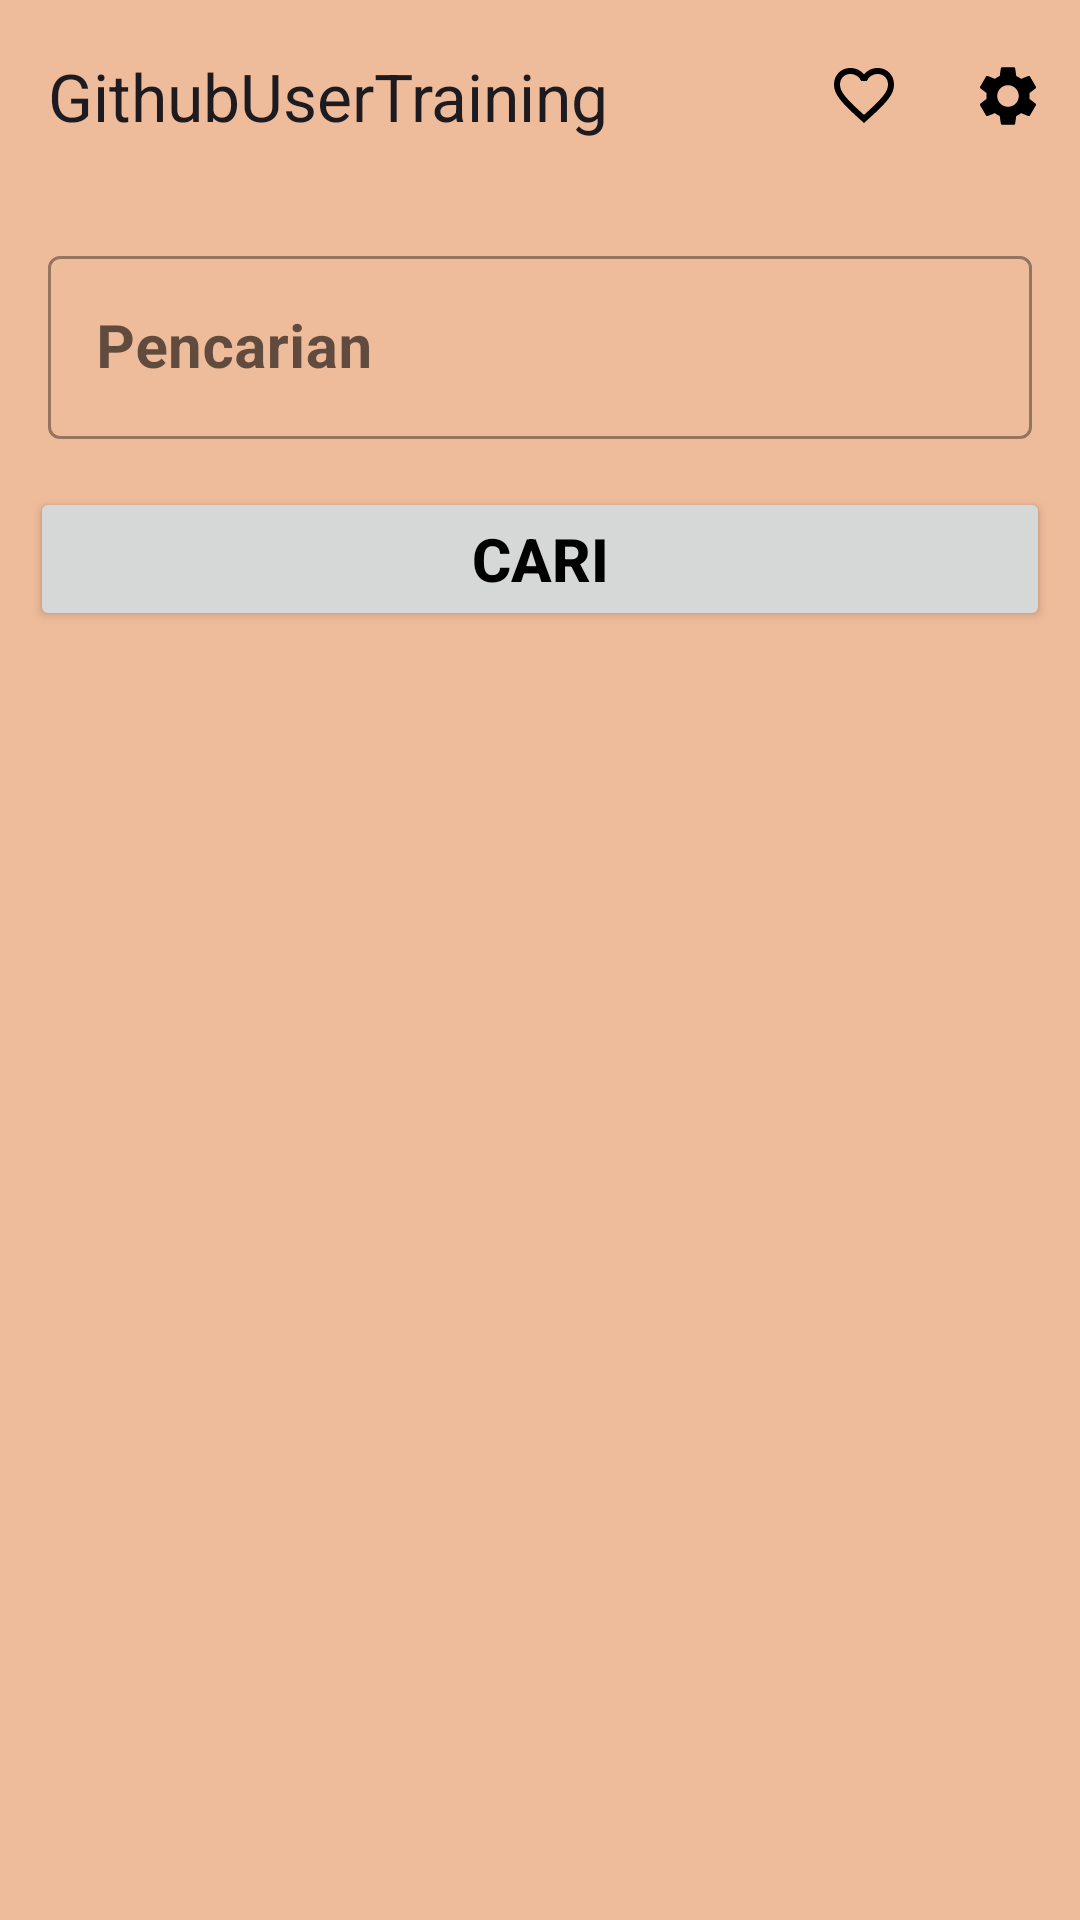

Android layout source for this screen:
<!-- AndroidManifest.xml: application theme Base.Theme.GithubUser -->
<!-- res/layout/activity_main.xml -->
<?xml version="1.0" encoding="utf-8"?>
<androidx.constraintlayout.widget.ConstraintLayout xmlns:android="http://schemas.android.com/apk/res/android"
    xmlns:app="http://schemas.android.com/apk/res-auto"
    xmlns:tools="http://schemas.android.com/tools"
    android:layout_width="match_parent"
    android:layout_height="match_parent"
    tools:context=".data.ui.main.MainActivity"
    android:orientation="horizontal"
    style="@style/Base.Theme.GithubUser"
    >

    <com.google.android.material.appbar.AppBarLayout
        android:id="@+id/Appbar1"
        android:layout_width="match_parent"
        android:layout_height="wrap_content"
        app:layout_constraintEnd_toEndOf="parent"
        app:layout_constraintStart_toStartOf="parent"
        app:layout_constraintTop_toTopOf="parent"
        >

        <androidx.appcompat.widget.Toolbar
            android:id="@+id/Toolbar1"
            android:layout_width="match_parent"
            android:layout_height="wrap_content"
            app:title="@string/app_name"
            app:menu="@menu/option_menu"
            >

        </androidx.appcompat.widget.Toolbar>

    </com.google.android.material.appbar.AppBarLayout>

    <com.google.android.material.textfield.TextInputLayout
        android:id="@+id/inputLayout"
        style="@style/Widget.MaterialComponents.TextInputLayout.OutlinedBox"
        android:layout_width="0dp"
        android:layout_height="wrap_content"
        android:layout_margin="16dp"
        android:layout_marginHorizontal="16dp"
        app:layout_constraintEnd_toEndOf="parent"
        app:layout_constraintStart_toStartOf="parent"
        app:layout_constraintTop_toBottomOf="@id/Appbar1"
        >

        <com.google.android.material.textfield.TextInputEditText
            android:id="@+id/Search"
            android:layout_width="match_parent"
            android:layout_height="wrap_content"
            android:ems="10"
            android:hint="@string/search"/>
    </com.google.android.material.textfield.TextInputLayout>

    <Button
        android:id="@+id/btnSearch"
        android:layout_width="match_parent"
        android:layout_height="wrap_content"
        android:layout_marginStart="10dp"
        android:layout_marginTop="16dp"
        android:layout_marginEnd="10dp"
        android:text="@string/cari"
        app:layout_constraintStart_toStartOf="@id/inputLayout"
        app:layout_constraintTop_toBottomOf="@id/inputLayout" />

    <ProgressBar
        android:id="@+id/Loading"
        android:layout_width="wrap_content"
        android:layout_height="wrap_content"
        android:visibility="gone"
        app:layout_constraintBottom_toBottomOf="parent"
        app:layout_constraintEnd_toEndOf="parent"
        app:layout_constraintStart_toStartOf="parent"
        app:layout_constraintTop_toTopOf="parent" />


    <androidx.recyclerview.widget.RecyclerView
        android:id="@+id/ResultSearch"
        android:layout_width="match_parent"
        android:layout_height="0dp"
        android:layout_marginHorizontal="5dp"
        android:layout_marginTop="10dp"
        app:layout_constraintBottom_toBottomOf="parent"
        app:layout_constraintEnd_toEndOf="parent"
        app:layout_constraintStart_toStartOf="parent"
        app:layout_constraintTop_toBottomOf="@id/btnSearch"
        style="@style/Base.Theme.GithubUser"/>

    <ProgressBar
        android:id="@+id/ProgressLoading"
        style="?android:attr/progressBarStyle"
        android:layout_width="wrap_content"
        android:layout_height="wrap_content"
        android:visibility="gone"
        app:layout_constraintBottom_toBottomOf="parent"
        app:layout_constraintEnd_toEndOf="parent"
        app:layout_constraintStart_toStartOf="parent"
        app:layout_constraintTop_toBottomOf="@id/inputLayout" />

</androidx.constraintlayout.widget.ConstraintLayout>
<!-- resources referenced by this layout -->
<resources>
  <string name="app_name">GithubUserTraining</string>
  <string name="cari">Cari</string>
  <string name="search">Pencarian</string>
  <style name="Base.Theme.GithubUser" parent="Theme.Material3.DayNight.NoActionBar">
          <item name="android:background"> #EFBC9B </item>
          <item name="colorOnSecondary"> #9CAFAA </item>
          <item name="colorSecondary">@color/black</item>
          <item name="colorPrimary"> #9CAFAA</item>
          <item name="colorSurface"> @color/white </item>
          <item name="colorOnSurface"> @color/black</item>
          <item name="android:textSize">20sp</item>
          <item name="android:textStyle">bold</item>
          <item name="android:textColor">@color/black</item>
      </style>
  <color name="black">#FF000000</color>
  <color name="white">#FFFFFFFF</color>
</resources>
